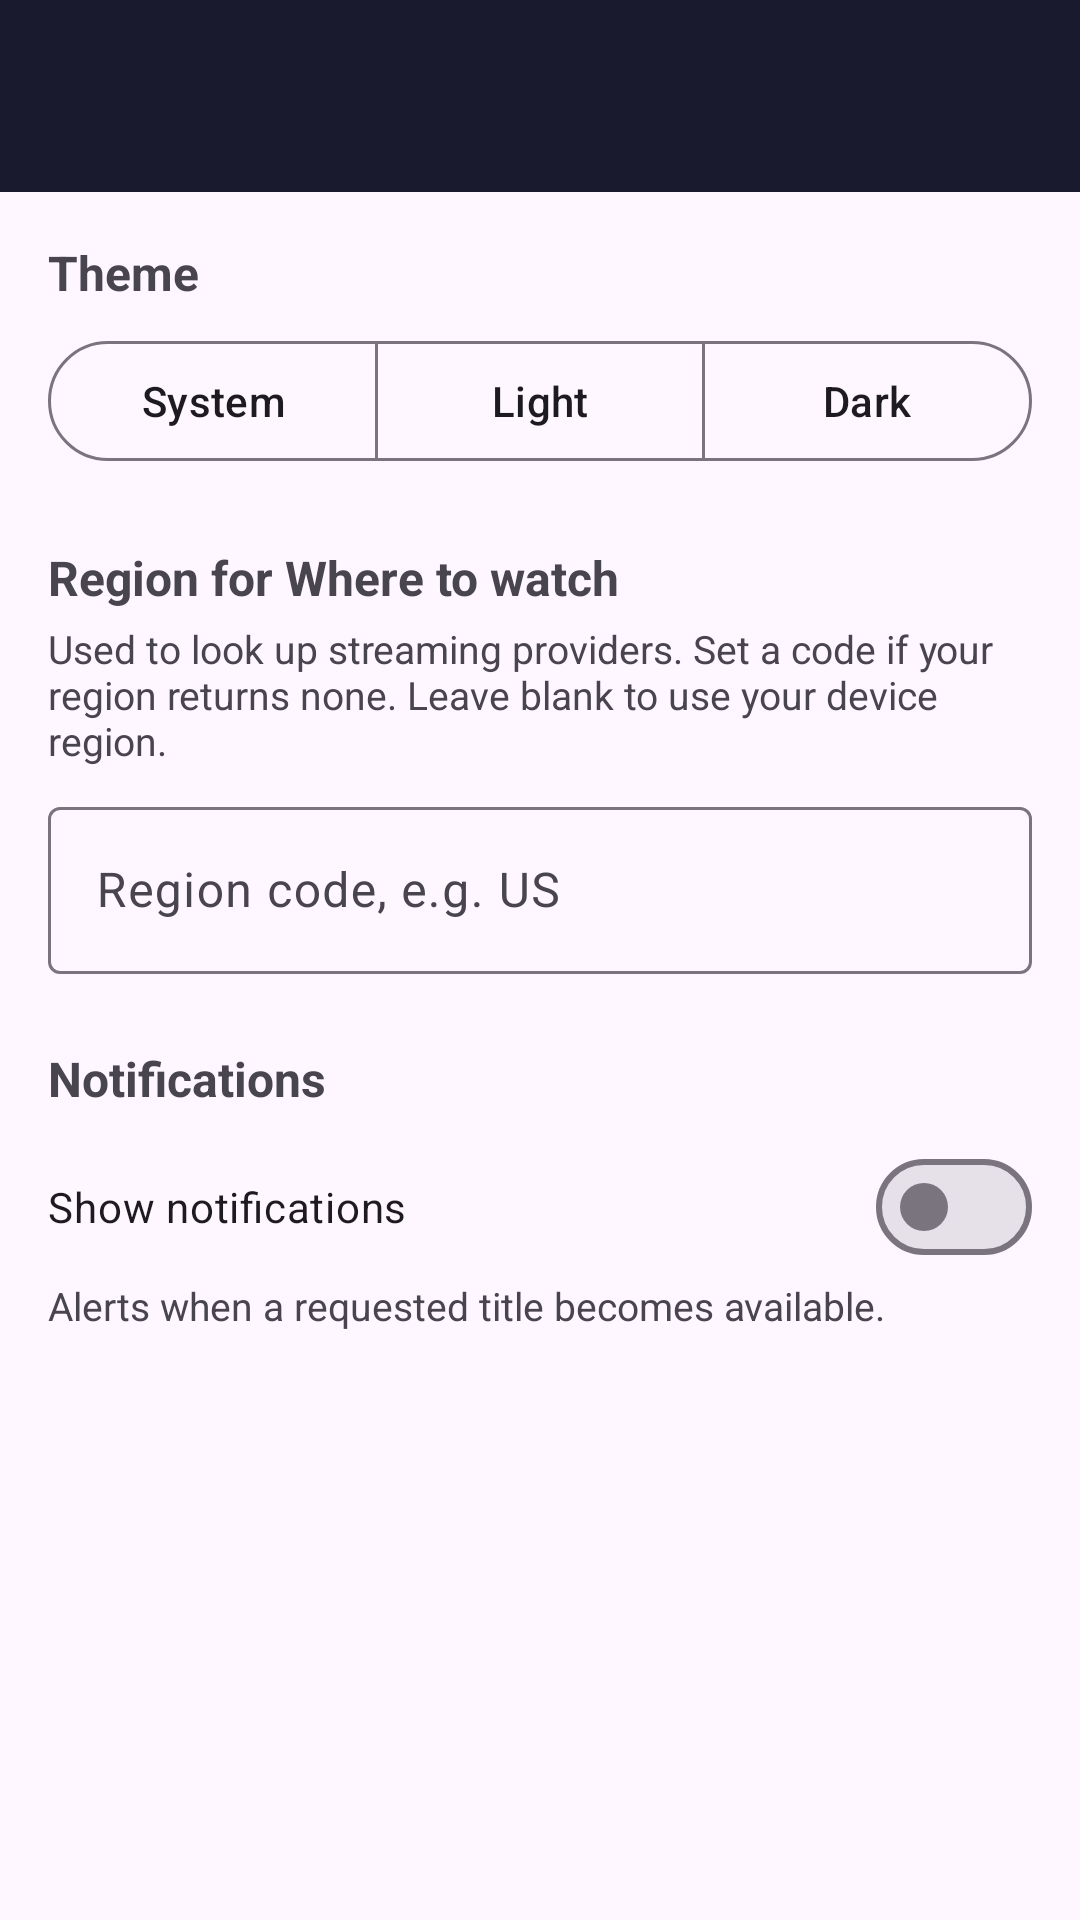

The Android layout XML behind this screen, and the referenced resources:
<!-- AndroidManifest.xml: application theme Theme.WatchPath -->
<!-- res/layout/activity_settings.xml -->
<?xml version="1.0" encoding="utf-8"?>
<LinearLayout xmlns:android="http://schemas.android.com/apk/res/android"
    xmlns:app="http://schemas.android.com/apk/res-auto"
    android:layout_width="match_parent"
    android:layout_height="match_parent"
    android:orientation="vertical">

    <com.google.android.material.appbar.MaterialToolbar
        android:id="@+id/toolbar"
        android:layout_width="match_parent"
        android:layout_height="?attr/actionBarSize"
        android:background="@color/brand_primary"
        android:title="@string/settings_title"
        app:titleTextColor="@android:color/white" />

    <ScrollView
        android:layout_width="match_parent"
        android:layout_height="0dp"
        android:layout_weight="1">

        <LinearLayout
            android:layout_width="match_parent"
            android:layout_height="wrap_content"
            android:orientation="vertical"
            android:padding="16dp">

            
            <TextView
                android:layout_width="match_parent"
                android:layout_height="wrap_content"
                android:text="@string/settings_theme_header"
                android:textSize="16sp"
                android:textStyle="bold" />

            <com.google.android.material.button.MaterialButtonToggleGroup
                android:id="@+id/toggleTheme"
                android:layout_width="match_parent"
                android:layout_height="wrap_content"
                android:layout_marginTop="8dp"
                app:selectionRequired="true"
                app:singleSelection="true">

                <com.google.android.material.button.MaterialButton
                    android:id="@+id/buttonThemeSystem"
                    style="@style/Widget.Material3.Button.OutlinedButton"
                    android:layout_width="0dp"
                    android:layout_height="wrap_content"
                    android:layout_weight="1"
                    android:minHeight="48dp"
                    android:text="@string/settings_theme_system" />

                <com.google.android.material.button.MaterialButton
                    android:id="@+id/buttonThemeLight"
                    style="@style/Widget.Material3.Button.OutlinedButton"
                    android:layout_width="0dp"
                    android:layout_height="wrap_content"
                    android:layout_weight="1"
                    android:minHeight="48dp"
                    android:text="@string/settings_theme_light" />

                <com.google.android.material.button.MaterialButton
                    android:id="@+id/buttonThemeDark"
                    style="@style/Widget.Material3.Button.OutlinedButton"
                    android:layout_width="0dp"
                    android:layout_height="wrap_content"
                    android:layout_weight="1"
                    android:minHeight="48dp"
                    android:text="@string/settings_theme_dark" />
            </com.google.android.material.button.MaterialButtonToggleGroup>

            
            <TextView
                android:layout_width="match_parent"
                android:layout_height="wrap_content"
                android:layout_marginTop="24dp"
                android:text="@string/settings_region_header"
                android:textSize="16sp"
                android:textStyle="bold" />

            <TextView
                android:layout_width="match_parent"
                android:layout_height="wrap_content"
                android:layout_marginTop="4dp"
                android:text="@string/settings_region_help"
                android:textColor="?attr/colorOnSurfaceVariant"
                android:textSize="13sp" />

            <com.google.android.material.textfield.TextInputLayout
                android:id="@+id/layoutRegion"
                style="@style/Widget.Material3.TextInputLayout.OutlinedBox"
                android:layout_width="match_parent"
                android:layout_height="wrap_content"
                android:layout_marginTop="8dp"
                android:hint="@string/settings_region_hint">

                <com.google.android.material.textfield.TextInputEditText
                    android:id="@+id/editRegion"
                    android:layout_width="match_parent"
                    android:layout_height="wrap_content"
                    android:inputType="textCapCharacters"
                    android:maxLength="2" />
            </com.google.android.material.textfield.TextInputLayout>

            
            <TextView
                android:layout_width="match_parent"
                android:layout_height="wrap_content"
                android:layout_marginTop="24dp"
                android:text="@string/settings_notifications_header"
                android:textSize="16sp"
                android:textStyle="bold" />

            <com.google.android.material.materialswitch.MaterialSwitch
                android:id="@+id/switchNotifications"
                android:layout_width="match_parent"
                android:layout_height="wrap_content"
                android:layout_marginTop="8dp"
                android:minHeight="48dp"
                android:text="@string/settings_notifications_label" />

            <TextView
                android:layout_width="match_parent"
                android:layout_height="wrap_content"
                android:text="@string/settings_notifications_help"
                android:textColor="?attr/colorOnSurfaceVariant"
                android:textSize="13sp" />

        </LinearLayout>
    </ScrollView>
</LinearLayout>
<!-- resources referenced by this layout -->
<resources>
  <color name="brand_primary">#1A1A2E</color>
  <string name="settings_notifications_header">Notifications</string>
  <string name="settings_notifications_help">Alerts when a requested title becomes available.</string>
  <string name="settings_notifications_label">Show notifications</string>
  <string name="settings_region_header">Region for Where to watch</string>
  <string name="settings_region_help">Used to look up streaming providers. Set a code if your region returns none. Leave blank to use your device region.</string>
  <string name="settings_region_hint">Region code, e.g. US</string>
  <string name="settings_theme_dark">Dark</string>
  <string name="settings_theme_header">Theme</string>
  <string name="settings_theme_light">Light</string>
  <string name="settings_theme_system">System</string>
  <string name="settings_title">Settings</string>
  <style name="Theme.WatchPath" parent="Base.Theme.WatchPath" />
  <style name="Base.Theme.WatchPath" parent="Theme.Material3.DayNight.NoActionBar">
          
          <item name="colorPrimary">@color/brand_primary</item>
          <item name="colorOnPrimary">@color/white</item>
          <item name="colorPrimaryContainer">@color/brand_primary_dark</item>
          <item name="colorOnPrimaryContainer">@color/white</item>
          <item name="colorSecondary">@color/brand_accent</item>
          <item name="colorOnSecondary">@color/white</item>
          <item name="android:statusBarColor">@color/brand_primary_dark</item>
      </style>
  <color name="white">#FFFFFFFF</color>
  <color name="brand_primary_dark">#0F0F1A</color>
  <color name="brand_accent">#E94560</color>
</resources>
